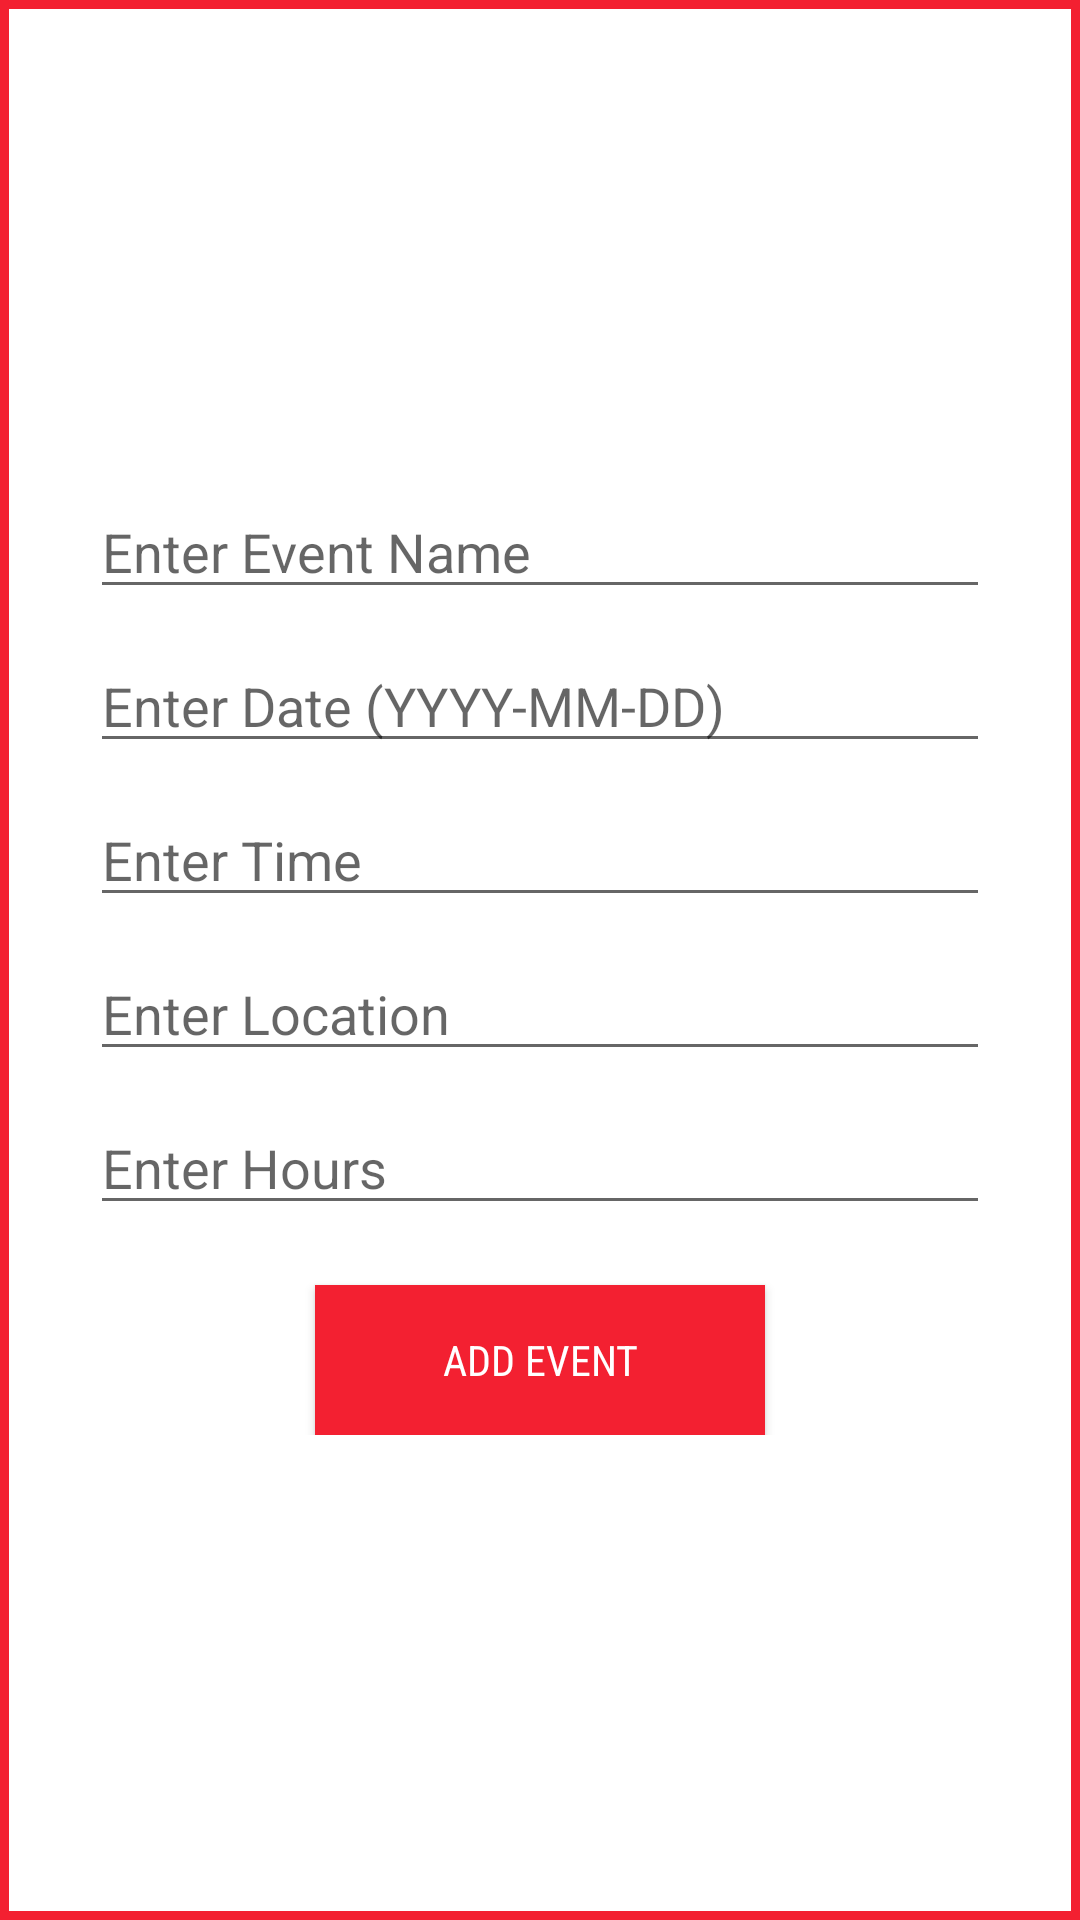

Write the Android layout XML for this screen, with the resource values it uses.
<!-- AndroidManifest.xml: application theme Theme.RealAndroidFinalProject -->
<!-- res/layout/add_event_page.xml -->
<?xml version="1.0" encoding="utf-8"?>
<RelativeLayout xmlns:android="http://schemas.android.com/apk/res/android"
    android:layout_width="400dp"
    android:layout_height="370dp"
    android:gravity="center"
    android:background="@drawable/rectangle_border">

    <LinearLayout
        android:layout_width="wrap_content"
        android:layout_height="wrap_content"
        android:gravity="center"
        android:orientation="vertical">

        <EditText
            android:id="@+id/enterEventName"
            android:layout_width="300dp"
            android:layout_height="wrap_content"
            android:hint="@string/enter_event_name"/>

        <Space
            android:layout_height="10dp"
            android:layout_width="match_parent"/>

        <EditText
            android:id="@+id/enterEventDate"
            android:layout_width="300dp"
            android:layout_height="wrap_content"
            android:hint="@string/enter_date_yyyy_mm_dd"/>

        <Space
            android:layout_height="10dp"
            android:layout_width="match_parent"/>

        <EditText
            android:id="@+id/enterEventTime"
            android:layout_width="300dp"
            android:layout_height="wrap_content"
            android:hint="@string/enter_time"/>

        <Space
            android:layout_height="10dp"
            android:layout_width="match_parent"/>

        <EditText
            android:id="@+id/enterEventLocation"
            android:layout_width="300dp"
            android:layout_height="wrap_content"
            android:hint="@string/enter_location"/>

        <Space
            android:layout_height="10dp"
            android:layout_width="match_parent"/>

        <EditText
            android:id="@+id/enterEventHours"
            android:layout_width="300dp"
            android:layout_height="wrap_content"
            android:hint="@string/enter_hours"/>

        <Space
            android:layout_height="20dp"
            android:layout_width="match_parent"/>

        <Button
            android:id="@+id/dialog_add_event_btn"
            android:layout_width="150dp"
            android:layout_height="50dp"
            android:layout_gravity="center"
            android:text="@string/add_event"
            android:fontFamily="sans-serif-condensed"
            android:background="@color/main_red"
            android:textColor="@color/white"/>

    </LinearLayout>
</RelativeLayout>
<!-- resources referenced by this layout -->
<resources>
  <color name="main_red">#f32031</color>
  <color name="white">#FFFFFFFF</color>
  <!-- drawable rectangle_border (drawable) -->
  <?xml version="1.0" encoding="utf-8"?>
      <shape xmlns:android="http://schemas.android.com/apk/res/android"
          android:shape="rectangle">
          <solid android:color="#FFFFFF" />
          <stroke
              android:color="@color/main_red"
              android:width="3dp"
              />
      </shape>
  <string name="add_event">Add Event</string>
  <string name="enter_date_yyyy_mm_dd">Enter Date (YYYY-MM-DD)</string>
  <string name="enter_event_name">Enter Event Name</string>
  <string name="enter_hours">Enter Hours</string>
  <string name="enter_location">Enter Location</string>
  <string name="enter_time">Enter Time</string>
  <style name="Theme.RealAndroidFinalProject" parent="AppTheme">
          
          
          
          <item name="android:actionBarStyle">@style/MyActionBar</item>
          <item name="colorPrimary">@color/main_red</item>
          <item name="colorPrimaryDark">#C10E1D</item>
          <item name="colorAccent">#232567</item>
      </style>
  <style name="AppTheme" parent="Theme.AppCompat.Light.DarkActionBar">
          
          <item name="android:actionBarStyle">@style/MyActionBar</item>
      </style>
  <style name="MyActionBar" parent="@style/Widget.AppCompat.ActionBar">
          
          <item name="android:titleTextStyle">@style/MyActionBarTitle</item>
      </style>
  <style name="MyActionBarTitle" parent="@style/TextAppearance.AppCompat.Widget.ActionBar.Title">
          
          <item name="android:textColor">@color/white</item>
      </style>
</resources>
